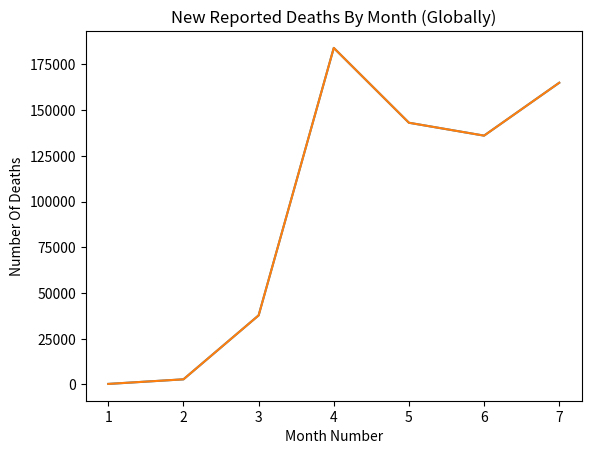

This figure's Python source: (Note: this script raises an exception after producing the figure.)
#4
month_number = [1, 2, 3, 4, 5, 6, 7]
new_deaths = [213, 2729, 37718, 184064, 143119, 136073, 165003]

import matplotlib.pyplot as plt
plt.plot(month_number, new_deaths)
plt.show()

#z5
import matplotlib.pyplot as plt

month_number = [1, 2, 3, 4, 5, 6, 7]
new_deaths = [213, 2729, 37718, 184064, 143119, 136073, 165003]

plt.plot(month_number, new_deaths)
plt.title('New Reported Deaths By Month (Globally)')
plt.xlabel('Month Number')
plt.ylabel('Number Of Deaths')
plt.show()

#7
def plot_cumulative_cases(country_name):
    country = who_time_series[who_time_series['Country'] == country_name]
    plt.plot(country['Date_reported'], country['Cumulative_cases'])
    plt.title('{}: Cumulative Reported Cases'.format(country_name))
    plt.xlabel('Date')
    plt.ylabel('Number of Cases')
    plt.show()

plot_cumulative_cases('Brazil')
plot_cumulative_cases('Iceland')
plot_cumulative_cases('Argentina')

brazil = 'exponential'
iceland = 'logarithmic'
argentina = 'exponential'

#9
france = who_time_series[who_time_series['Country'] == 'France']
uk = who_time_series[who_time_series['Country'] == 'The United Kingdom']
italy = who_time_series[who_time_series['Country'] == 'Italy']

plt.plot(france['Date_reported'], france['Cumulative_cases'], label='France')
plt.plot(uk['Date_reported'], uk['Cumulative_cases'], label='The UK')
plt.plot(italy['Date_reported'], italy['Cumulative_cases'], label='Italy')
plt.legend()
plt.show()

greatest_july = 'The UK'
lowest_july = 'France'
increase_march = 'Italy'